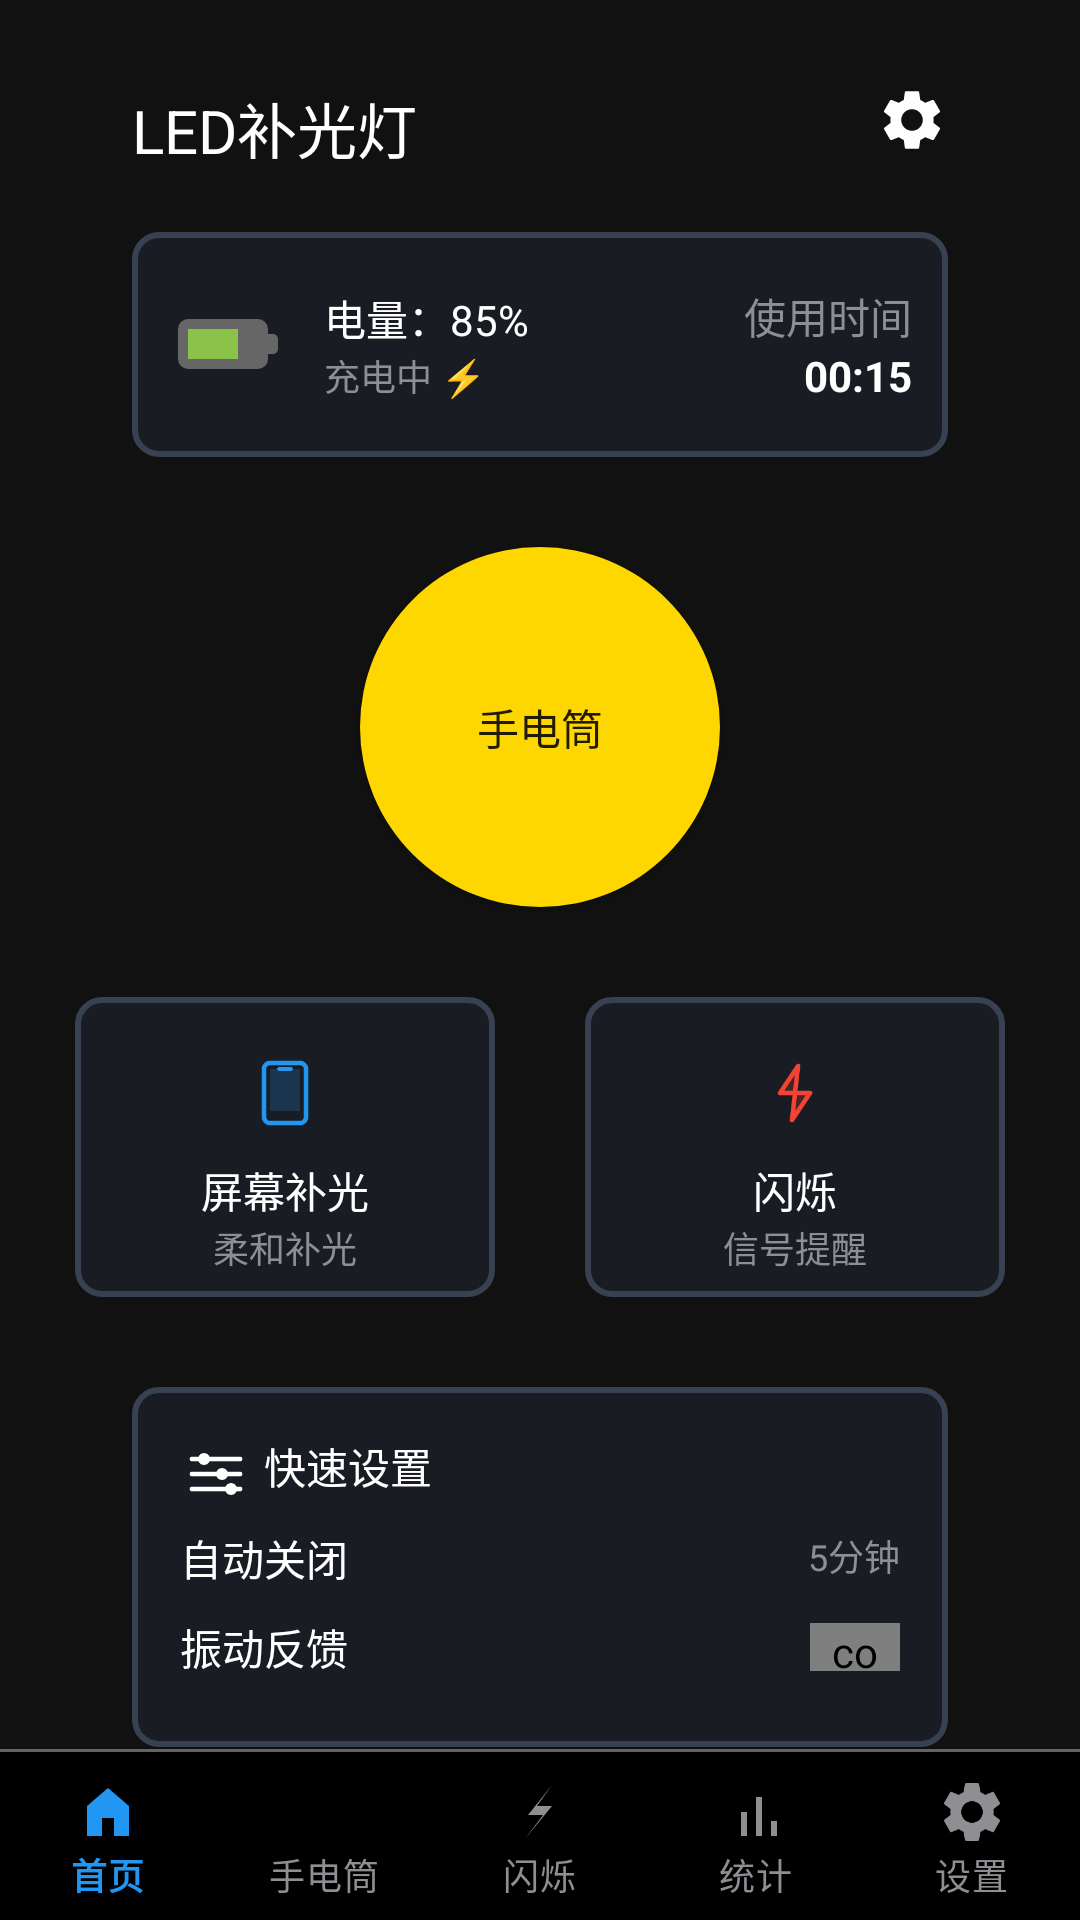

The Android layout XML behind this screen, and the referenced resources:
<!-- AndroidManifest.xml: application theme Theme.FlashLight -->
<!-- res/layout/activity_main.xml -->
<?xml version="1.0" encoding="utf-8"?>
<androidx.constraintlayout.widget.ConstraintLayout xmlns:android="http://schemas.android.com/apk/res/android"
    xmlns:app="http://schemas.android.com/apk/res-auto"
    xmlns:tools="http://schemas.android.com/tools"
    android:id="@+id/main"
    android:layout_width="match_parent"
    android:layout_height="match_parent"
    tools:context=".MainActivity"
    android:background="@color/gray">

    <TextView
        android:id="@+id/tv_title"
        android:layout_width="wrap_content"
        android:layout_height="wrap_content"
        android:layout_marginStart="44dp"
        android:layout_marginTop="28dp"
        android:text="LED补光灯"
        android:textColor="@color/white"
        android:textSize="20sp"
        app:layout_constraintStart_toStartOf="parent"
        app:layout_constraintTop_toTopOf="parent" />

    <ImageView
        android:id="@+id/iv_settings"
        android:layout_width="24dp"
        android:layout_height="24dp"
        android:layout_marginTop="28dp"
        android:layout_marginEnd="44dp"
        android:src="@drawable/ic_settings"
        android:contentDescription="设置"
        app:layout_constraintEnd_toEndOf="parent"
        app:layout_constraintTop_toTopOf="parent" />

    <LinearLayout
        android:id="@+id/card_container"
        android:layout_width="0dp"
        android:layout_height="75dp"
        android:layout_marginStart="44dp"
        android:layout_marginEnd="44dp"
        android:layout_marginTop="20dp"
        android:background="@drawable/bg_rounded_corner"
        android:orientation="horizontal"
        android:gravity="center_vertical"
        android:paddingStart="12dp"
        android:paddingEnd="12dp"
        app:layout_constraintStart_toStartOf="parent"
        app:layout_constraintEnd_toEndOf="parent"
        app:layout_constraintTop_toBottomOf="@id/tv_title"
        >

        
        <ImageView
            android:id="@+id/iv_battery_icon"
            android:layout_width="40dp"
            android:layout_height="40dp"
            android:src="@drawable/ic_battery_75"
            android:layout_marginEnd="12dp"/>

        
        <LinearLayout
            android:layout_width="0dp"
            android:layout_height="wrap_content"
            android:layout_weight="1"
            android:orientation="vertical">

            <TextView
                android:id="@+id/tv_battery_percent"
                android:layout_width="wrap_content"
                android:layout_height="wrap_content"
                android:text="电量：85%"
                android:textColor="@color/white"
                android:textSize="14sp"/>

            <TextView
                android:id="@+id/tv_battery_status"
                android:layout_width="wrap_content"
                android:layout_height="wrap_content"
                android:text="充电中 ⚡"
                android:textColor="#8E8E93 "
                android:textSize="12sp"/>
        </LinearLayout>

        
        <LinearLayout
            android:layout_width="wrap_content"
            android:layout_height="wrap_content"
            android:orientation="vertical"
            android:gravity="end">

            <TextView
                android:layout_width="wrap_content"
                android:layout_height="wrap_content"
                android:text="使用时间"
                android:textColor="#8E8E93 "
                android:textSize="14sp"/>
            <TextView
                android:id="@+id/tv_flashlight_time"
                android:layout_width="wrap_content"
                android:layout_height="wrap_content"
                android:text="00:15"
                android:textColor="@color/white"
                android:textSize="14sp"
                android:textStyle="bold"/>
        </LinearLayout>
    </LinearLayout>

    <Button
        android:id="@+id/flashlight"
        android:layout_width="120dp"
        android:layout_height="120dp"
        app:layout_constraintTop_toBottomOf="@+id/card_container"
        app:layout_constraintEnd_toEndOf="parent"
        app:layout_constraintStart_toStartOf="parent"
        android:background="@drawable/btn_flashlight_on"
        android:layout_marginTop="30dp"
        android:text="手电筒"/>

    <LinearLayout
        android:id="@+id/layout_screen_light"
        android:layout_width="140dp"
        android:layout_height="100dp"
        android:layout_marginTop="30dp"
        android:background="@drawable/bg_rounded_corner"
        app:layout_constraintEnd_toStartOf="@+id/layout_blink"
        app:layout_constraintHorizontal_chainStyle="packed"
        app:layout_constraintStart_toStartOf="parent"
        app:layout_constraintTop_toBottomOf="@+id/flashlight"
        android:orientation="vertical"
        android:gravity="center">
        <ImageView
            android:layout_width="wrap_content"
            android:layout_height="wrap_content"
            android:src="@drawable/ic_phone"
            android:layout_margin="10dp"/>
        <TextView
            android:layout_width="wrap_content"
            android:layout_height="wrap_content"
            android:text="屏幕补光"
            android:textColor="@color/white"
            android:textSize="14sp"/>
        <TextView
            android:layout_width="wrap_content"
            android:layout_height="wrap_content"
            android:textColor="#8E8E93 "
            android:text="柔和补光"
            android:textSize="12sp"/>
    </LinearLayout>

    <LinearLayout
        android:id="@+id/layout_blink"
        android:layout_width="140dp"
        android:layout_height="100dp"
        android:layout_marginStart="30dp"
        android:background="@drawable/bg_rounded_corner"
        app:layout_constraintEnd_toEndOf="parent"
        app:layout_constraintStart_toEndOf="@+id/layout_screen_light"
        app:layout_constraintTop_toTopOf="@+id/layout_screen_light"
        android:orientation="vertical"
        android:gravity="center">
        <ImageView
            android:layout_width="wrap_content"
            android:layout_height="wrap_content"
            android:src="@drawable/ic_lightning"
            android:layout_margin="10dp"/>
        <TextView
            android:layout_width="wrap_content"
            android:layout_height="wrap_content"
            android:text="闪烁"
            android:textColor="@color/white"
            android:textSize="14sp"/>
        <TextView
            android:layout_width="wrap_content"
            android:layout_height="wrap_content"
            android:textColor="#8E8E93 "
            android:text="信号提醒"
            android:textSize="12sp"/>
    </LinearLayout>

    <androidx.constraintlayout.widget.ConstraintLayout
        android:layout_width="0dp"
        android:layout_height="120dp"
        android:layout_marginStart="44dp"
        android:layout_marginEnd="44dp"
        android:layout_marginTop="30dp"
        android:background="@drawable/bg_rounded_corner_differ"
        android:padding="16dp"
        app:layout_constraintTop_toBottomOf="@+id/layout_blink"
        app:layout_constraintStart_toStartOf="parent"
        app:layout_constraintEnd_toEndOf="parent">

        
        <LinearLayout
            android:id="@+id/left_container"
            android:layout_width="match_parent"
            android:layout_height="match_parent"
            android:orientation="vertical">

            <LinearLayout
                android:layout_width="match_parent"
                android:layout_height="0dp"
                android:layout_gravity="center"
                android:layout_weight="1">
                <ImageView
                    android:layout_width="wrap_content"
                    android:layout_height="wrap_content"
                    android:src="@drawable/ic_settings_differ" />
                <TextView
                    android:layout_width="wrap_content"
                    android:layout_height="wrap_content"
                    android:textColor="@color/white"
                    android:text="快速设置"
                    android:layout_marginStart="4dp"
                    android:textSize="14sp"/>
            </LinearLayout>

            <LinearLayout
                android:layout_width="match_parent"
                android:layout_height="0dp"
                android:orientation="horizontal"
                android:gravity="center_vertical"
                android:layout_weight="1">
                <TextView
                    android:layout_width="wrap_content"
                    android:layout_height="wrap_content"
                    android:textColor="@color/white"
                    android:layout_weight="1"
                    android:text="自动关闭"
                    android:layout_gravity="center_vertical"
                    android:layout_marginTop="4dp"
                    android:layout_marginBottom="4dp"/>

                <TextView
                    android:id="@+id/tv_time"
                    android:layout_width="wrap_content"
                    android:layout_height="wrap_content"
                    android:layout_weight="1"
                    android:gravity="end"
                    android:text="5分钟"
                    android:textColor="#8E8E93 "
                    android:textSize="12sp" />
            </LinearLayout>

            <LinearLayout
                android:layout_width="match_parent"
                android:layout_height="wrap_content"
                android:orientation="horizontal"
                android:gravity="center_vertical"
                android:layout_weight="0.5">
                <TextView
                    android:layout_width="0dp"
                    android:layout_height="wrap_content"
                    android:textColor="@color/white"
                    android:layout_weight="7"
                    android:text="振动反馈" />
                <com.name.FlashLight.SlidingButton
                    android:id="@+id/btn_switch"
                    android:layout_width="0dp"
                    android:layout_height="16dp"
                    android:layout_gravity="center"
                    android:layout_weight="1"
                    android:gravity="end" />
            </LinearLayout>

        </LinearLayout>

    </androidx.constraintlayout.widget.ConstraintLayout>

    <View
        android:id="@+id/divider"
        android:layout_width="0dp"
        android:layout_height="1dp"
        android:background="#666666"
        app:layout_constraintBottom_toTopOf="@+id/bottom_nav"
        app:layout_constraintStart_toStartOf="parent"
        app:layout_constraintEnd_toEndOf="parent" />
    
    <com.google.android.material.bottomnavigation.BottomNavigationView
        android:id="@+id/bottom_nav"
        android:layout_width="0dp"
        android:layout_height="wrap_content"
        android:background="@drawable/bg_bottom_nav"
        app:menu="@menu/bottom_nav_menu"
        app:itemIconTint="@color/bottom_nav_color"
        app:itemTextColor="@color/bottom_nav_color"
        app:itemBackground="@null"
        app:labelVisibilityMode="labeled"
        app:layout_constraintBottom_toBottomOf="parent"
        app:layout_constraintStart_toStartOf="parent"
        app:layout_constraintEnd_toEndOf="parent" />


</androidx.constraintlayout.widget.ConstraintLayout>
<!-- resources referenced by this layout -->
<resources>
  <color name="gray">#111111</color>
  <color name="white">#FFFFFFFF</color>
  <!-- drawable bg_rounded_corner (drawable) -->
  <?xml version="1.0" encoding="utf-8"?>
  <shape xmlns:android="http://schemas.android.com/apk/res/android"
      android:shape="rectangle">  
  
      
      <corners
          android:radius="8dp"/>
  
      
      <stroke
          android:width="2dp"
          android:color="#374151" />
  
      
      <solid android:color="#191D23"/>
  
      
      <padding
          android:left="10dp"
          android:top="10dp"
          android:right="10dp"
          android:bottom="10dp"/>
  
  </shape>
  <!-- drawable bg_rounded_corner_differ (drawable) -->
  <?xml version="1.0" encoding="utf-8"?>
  <shape xmlns:android="http://schemas.android.com/apk/res/android"
      android:shape="rectangle">  
  
      
      <corners
          android:radius="8dp"/>
  
  
      
      <stroke
          android:width="2dp"
          android:color="#374151" />
  
      
      <solid android:color="#191D23"/>
  
      
      <padding
          android:left="10dp"
          android:top="10dp"
          android:right="10dp"
          android:bottom="10dp"/>
  
  </shape>
  <!-- drawable btn_flashlight_on (drawable) -->
  <?xml version="1.0" encoding="utf-8"?>
  <shape xmlns:android="http://schemas.android.com/apk/res/android"
      android:shape="oval">  
      <solid android:color="#FFD700" />  
      <size
          android:width="180dp"
          android:height="180dp" />
  </shape>
  <!-- drawable ic_battery_75 (drawable) -->
  <?xml version="1.0" encoding="utf-8"?>
  <vector xmlns:android="http://schemas.android.com/apk/res/android"
      android:width="24dp"
      android:height="24dp"
      android:viewportWidth="24"
      android:viewportHeight="24">
  
      
      <path
          android:fillColor="#666666"
          android:pathData="M4,7 L18,7 A2,2 0 0 1 20,9 L20,15 A2,2 0 0 1 18,17 L4,17 A2,2 0 0 1 2,15 L2,9 A2,2 0 0 1 4,7 Z" />
  
      
      <path
          android:fillColor="#666666"
          android:pathData="M20,10 L21,10 A1,1 0 0 1 22,11 L22,13 A1,1 0 0 1 21,14 L20,14 L20,10 Z" />
  
      
      <path
          android:fillColor="#8BC34A"
          android:pathData="M4,9 L4,15 L14,15 L14,9 Z" />
  
  </vector>
  <!-- drawable ic_lightning (drawable) -->
  <?xml version="1.0" encoding="utf-8"?>
  <vector xmlns:android="http://schemas.android.com/apk/res/android"
      android:width="24dp"
      android:height="24dp"
      android:viewportWidth="24"
      android:viewportHeight="24">
  
      
      <path
          android:strokeColor="#F44336"
          android:strokeWidth="1.5"
          android:strokeLineCap="round"
          android:strokeLineJoin="round"
          android:pathData="M13,3L7,12H12L11,21L17,12H12L13,3Z" />
  
      
      <path
          android:fillColor="#F44336"
          android:pathData="M13,3L7,12H12L11,21L17,12H12L13,3Z"
          android:fillAlpha="0.2"/>
  
  </vector>
  <!-- drawable ic_phone (drawable) -->
  <?xml version="1.0" encoding="utf-8"?>
  <vector xmlns:android="http://schemas.android.com/apk/res/android"
      android:width="24dp"
      android:height="24dp"
      android:viewportWidth="24"
      android:viewportHeight="24">
  
      
      <path
          android:strokeColor="#2196F3"
          android:strokeWidth="1.5"
          android:strokeLineCap="round"
          android:strokeLineJoin="round"
          android:pathData="M17,2H7C5.9,2 5,2.9 5,4V20C5,21.1 5.9,22 7,22H17C18.1,22 19,21.1 19,20V4C19,2.9 18.1,2 17,2Z" />
  
      
      <path
          android:fillColor="#2196F3"
          android:pathData="M7,4H17V18H7V4Z"
          android:fillAlpha="0.2"/>
  
      
      <path
          android:strokeColor="#2196F3"
          android:strokeWidth="1.2"
          android:strokeLineCap="round"
          android:pathData="M10,4H14" />
  
  </vector>
  <style name="Theme.FlashLight" parent="Theme.MaterialComponents.DayNight.NoActionBar">
      </style>
</resources>
